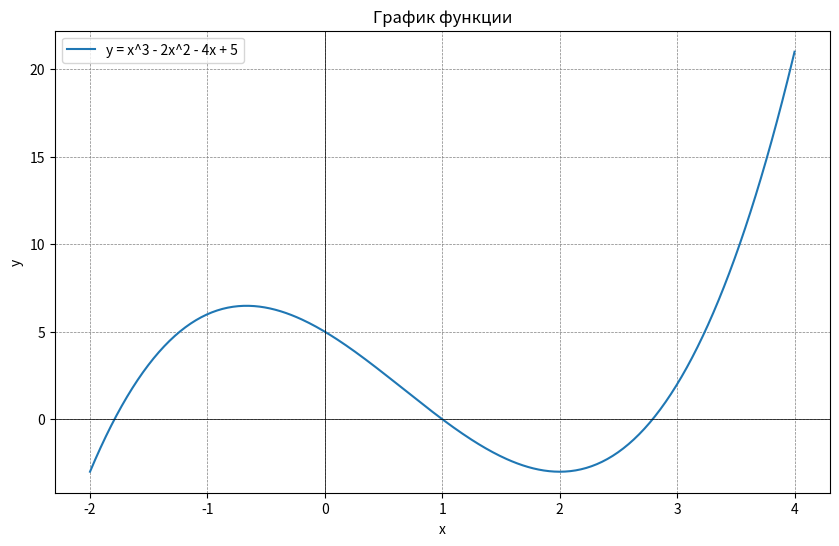

This chart was generated by the following Python code:
import numpy as np
import matplotlib.pyplot as plt

def f(x):
    return x**3 - 2*x**2 - 4*x + 5

def bisection_method(f, a, b, epsilon):
    if f(a) * f(b) >= 0:
        print("Bisection method fails.")
        return None
    while (b - a) / 2.0 > epsilon:
        midpoint = (a + b) / 2.0
        if f(midpoint) == 0:
            return midpoint
        elif f(a) * f(midpoint) < 0:
            b = midpoint
        else:
            a = midpoint
    return (a + b) / 2.0

def iteration_method(f, x0, epsilon, max_iter=1000):
    for i in range(max_iter):
        x1 = f(x0)
        if abs(x1 - x0) < epsilon:
            return x1
        x0 = x1
    print("Iteration method did not converge")
    return None

def secant_method(f, x0, x1, epsilon, max_iter=1000):
    for i in range(max_iter):
        if abs(f(x1) - f(x0)) < epsilon:
            print("Divide by zero error in secant method")
            return None
        x2 = x1 - f(x1) * (x1 - x0) / (f(x1) - f(x0))
        if abs(x2 - x1) < epsilon:
            return x2
        x0, x1 = x1, x2
    print("Secant method did not converge")
    return None

def newton_method(f, df, x0, epsilon, max_iter=100):
    for _ in range(max_iter):
        x1 = x0 - f(x0) / df(x0)
        if abs(x1 - x0) < epsilon:
            return x1
        x0 = x1
    print("Newton's method did not converge")
    return None

# Примерные производные для методов
def df(x):
    return 3*x**2 - 4*x - 4

# Примерные функции для метода итераций и метода хорд
def g1(x):
    return (5/x)**0.5

def g2(x):
    return (3*x)**0.5

# Устанавливаем начальные значения
epsilon = 0.1

# Интервал для метода дихотомии
a, b = 0, 3

# Начальные приближения для других методов
x0 = 10
x1 = 30

# Поиск корней различными методами
root_bisection = bisection_method(f, a, b, epsilon)
print(f"Bisection method root: {root_bisection}")

root_iteration = iteration_method(g1, x0, epsilon)
print(f"Iteration method root: {root_iteration}")

root_secant = secant_method(f, x0, x1, epsilon)
print(f"Secant method root: {root_secant}")

root_newton = newton_method(f, df, x0, epsilon)
print(f"Newton's method root: {root_newton}")

# Построение графика функции
x = np.linspace(-2, 4, 400)
y = f(x)

plt.figure(figsize=(10, 6))
plt.plot(x, y, label="y = x^3 - 2x^2 - 4x + 5")
plt.axhline(0, color='black',linewidth=0.5)
plt.axvline(0, color='black',linewidth=0.5)
plt.grid(color = 'gray', linestyle = '--', linewidth = 0.5)
plt.legend()
plt.title("График функции")
plt.xlabel("x")
plt.ylabel("y")
plt.show()
